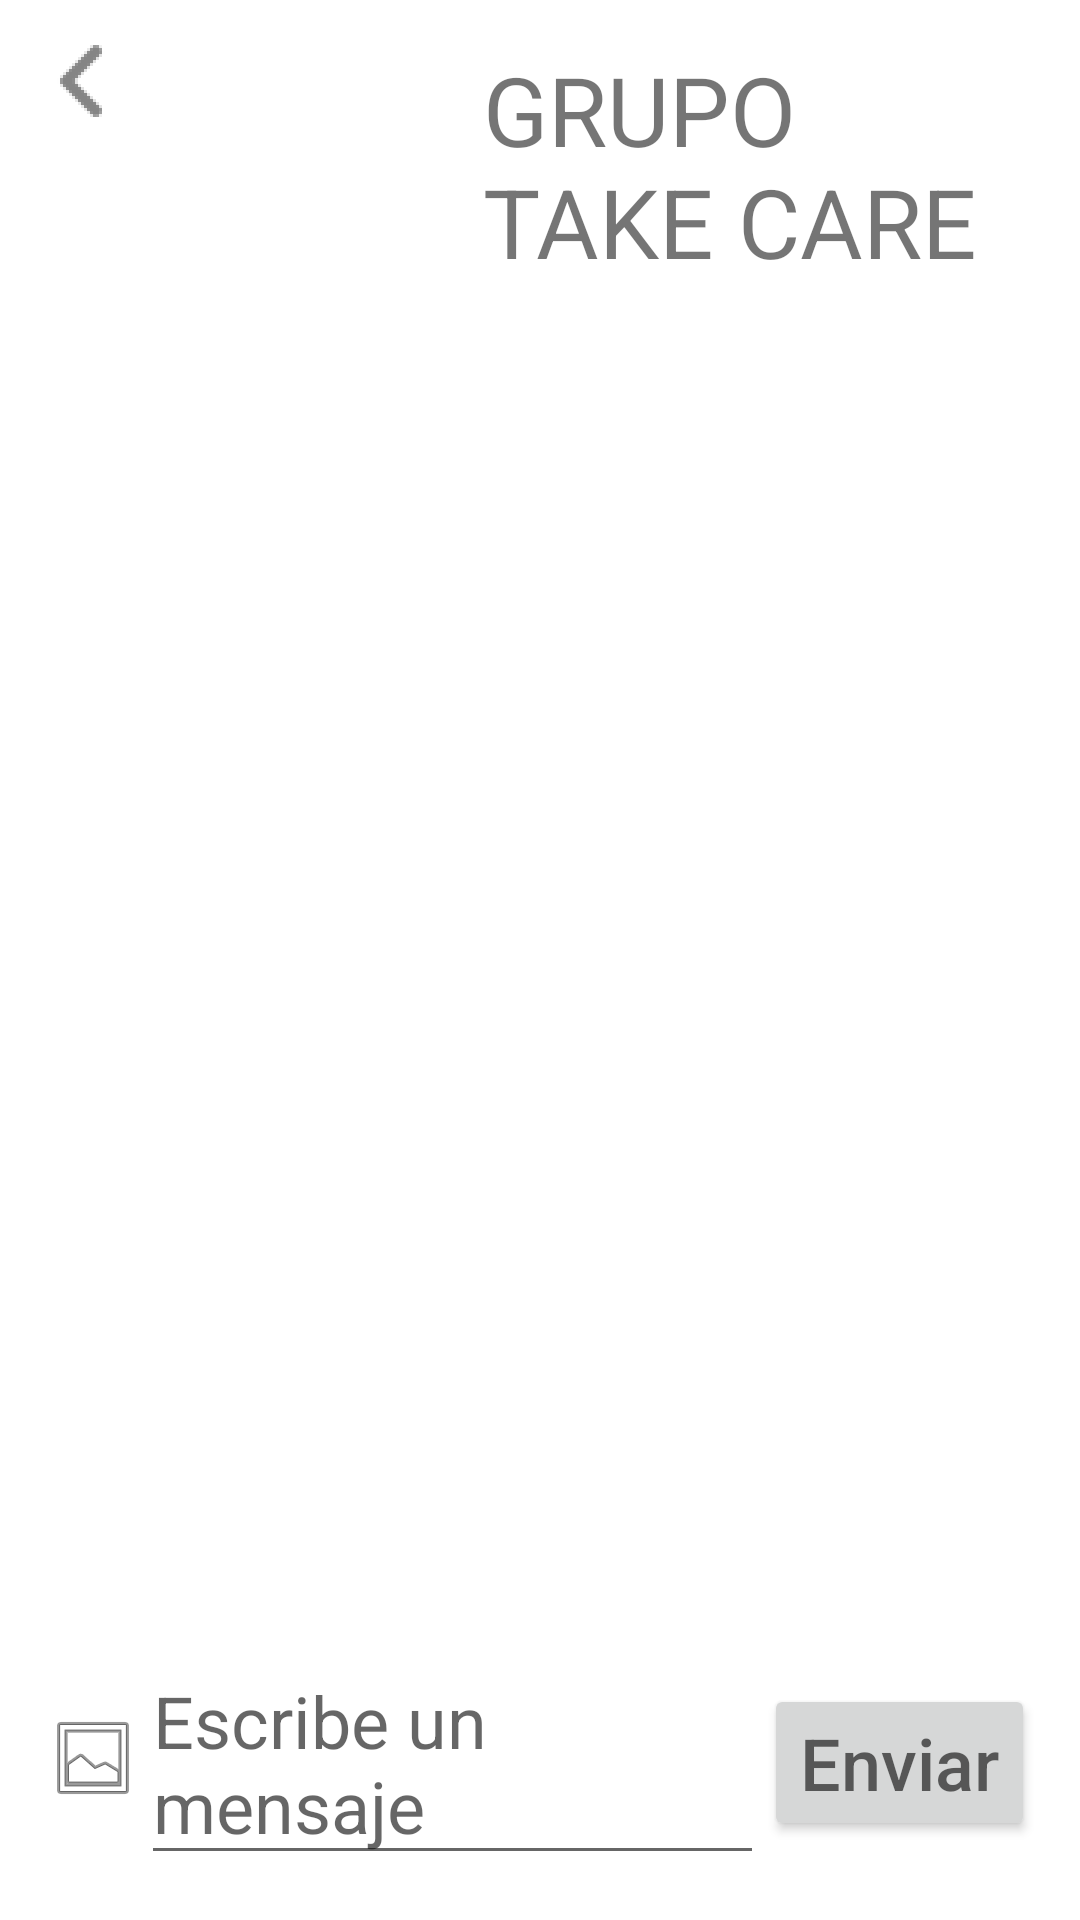

Produce the Android XML layout that renders to this screen, including the resource entries it uses.
<!-- AndroidManifest.xml: application theme AppTheme -->
<!-- res/layout/activity_mensajes.xml -->
<?xml version="1.0" encoding="utf-8"?>
<LinearLayout xmlns:android="http://schemas.android.com/apk/res/android"
    xmlns:app="http://schemas.android.com/apk/res-auto"
    xmlns:tools="http://schemas.android.com/tools"
    android:layout_width="match_parent"
    android:layout_height="match_parent"
    android:orientation="vertical"
    android:padding="15sp"
    tools:context=".mensaje.MensajesActivity">

    <LinearLayout
        android:layout_width="match_parent"
        android:layout_height="wrap_content"
        android:orientation="horizontal">

        <ImageView
            android:id="@+id/volverMain"
            android:layout_width="wrap_content"
            android:layout_height="wrap_content"
            android:layout_marginTop="20dp"
            android:layout_gravity="start"
            android:onClick="volver"
            android:src="@drawable/ic_volver" />


        <ImageView
            android:id="@+id/fotoPerfil"
            android:layout_width="80sp"
            android:layout_height="80sp"
            android:src="@drawable/logorojo"
            android:layout_marginLeft="24dp"/>

        <TextView
            android:id="@+id/nombre"
            android:layout_width="wrap_content"
            android:layout_height="wrap_content"
            android:layout_gravity="center"
            android:text="@string/tv_nombre"
            android:textSize="32sp"
            android:layout_marginLeft="18dp"/>

    </LinearLayout>

    <androidx.recyclerview.widget.RecyclerView
        android:id="@+id/rvMensajes"
        android:layout_width="match_parent"
        android:layout_height="wrap_content"
        android:layout_weight="1">

    </androidx.recyclerview.widget.RecyclerView>

    <LinearLayout
        android:layout_width="match_parent"
        android:layout_height="wrap_content"
        android:orientation="horizontal">

        <ImageButton
            android:id="@+id/ibtnEnviar"
            android:layout_width="wrap_content"
            android:layout_height="wrap_content"
            android:layout_gravity="center"
            android:background="@android:drawable/ic_menu_gallery" />

        <EditText
            android:id="@+id/txtMensaje"
            android:layout_width="match_parent"
            android:layout_height="wrap_content"
            android:layout_weight="1"
            android:textSize="24sp"
            android:hint="Escribe un mensaje">

        </EditText>

        <Button
            android:id="@+id/btnenviar"
            android:layout_width="wrap_content"
            android:layout_height="wrap_content"
            android:textSize="24sp"
            android:hint="Enviar">

        </Button>

    </LinearLayout>

</LinearLayout>
<!-- resources referenced by this layout -->
<resources>
  <!-- drawable ic_volver: png bitmap (drawable-hdpi, 388 bytes) -->
  <string name="tv_nombre">GRUPO TAKE CARE</string>
  <style name="AppTheme" parent="Theme.MaterialComponents.DayNight">
          
          <item name="colorPrimary">@color/primaryColor</item>
          <item name="colorPrimaryDark">@color/primaryLightColor</item>
          <item name="colorAccent">@color/primaryTextColor</item>
      </style>
  <color name="primaryColor">#a40c0c</color>
  <color name="primaryLightColor">#dd4a35</color>
  <color name="primaryTextColor">#ffffff</color>
</resources>
